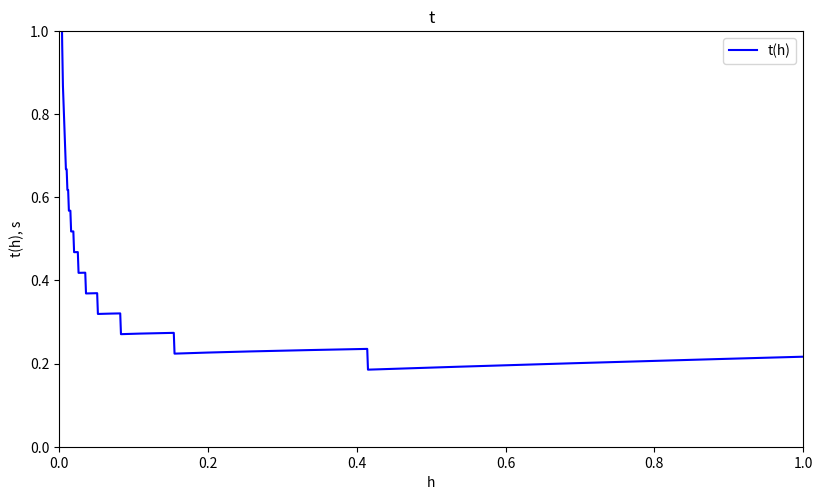

The script that saved this image:
import math
from math import acos, sin, cos, pi, ceil, sqrt

c = 46.9
p = 0.050


def way(h, alp):
    alpha = acos(1/(1+h))

    if alp > 2 * alpha:
        ans = (2*(1+h)*(sin(alpha)*(alp//(2*alpha)) + cos((alp//(2*alpha))*alpha)))/c+p*ceil(alp/2/alpha)
    else:
        ans = 2*sqrt(1+(1+h)**2-2*(1+h)*cos(alp/2))/c+p
    return ans

def way_(h):
    d = 0
    for a in range(0, 31, 1):
        d = d + way(h, pi)
    return d / 31

import matplotlib as mpl
import matplotlib.pyplot as plt
dpi = 80
fig = plt.figure(dpi = dpi, figsize = (1920 /2.5 / dpi, 1080 /2.5 / dpi) )
mpl.rcParams.update({'font.size': 10})

plt.axis([0, 1, 0, 1])

plt.title('t')
plt.xlabel('h')
plt.ylabel('t(h), s')

xs = []
vals = []

x = 0
minv = 100
minvx = -1
while x < 6:
    x += 10**(-3)
    way__ = way_(x)
    if (minv >= way__):
    	minvx = x
    	minv = way__
    vals += [way__]
    xs += [x]
print(minvx, minv)
plt.plot(xs, vals, color = 'blue', linestyle = 'solid',
         label = 't(h)')

plt.legend(loc = 'upper right')
fig.savefig('trigan.png')